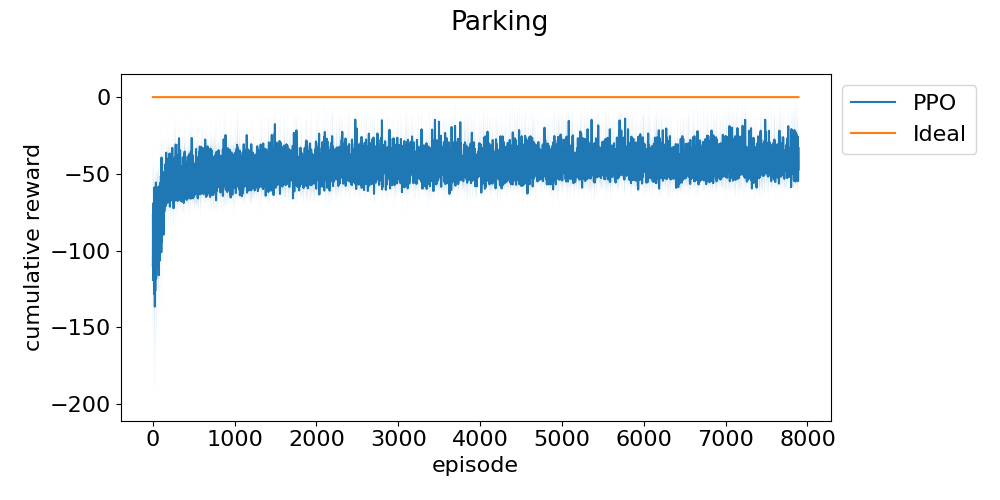

The data file committed next to this chart (first rows):
episode, run_0, run_1, run_2
0, -49.59, -196, -84.46
1, -146.7, -101.6, -55.74
2, -65.89, -113.4, -47.88
3, -92.78, -49.62, -145.3
4, -72.27, -138.3, -147.5
5, -72.96, -79.57, -67.29
6, -127.8, -99.25, -107
7, -107, -67.35, -69.51
8, -77.61, -61.4, -119.7
9, -94.49, -67.26, -45.21
10, -83.22, -59.41, -102.9
11, -134, -47.03, -53.84
12, -134.1, -118.5, -95.62
13, -88.3, -92.46, -46.77
14, -96.54, -150.4, -75.06
15, -70.39, -99.48, -101.3
16, -89.15, -91.05, -196.3
17, -100.4, -127, -66.59
18, -93.18, -121.3, -59.53
19, -62.05, -50.13, -64.48
20, -93.52, -104.8, -53.3
21, -192.1, -94.93, -98.43
22, -95.9, -85.29, -80.9
23, -64.44, -78.28, -90.05
24, -57.25, -120.1, -67.36
25, -73.61, -201.8, -134.2
26, -182.6, -60.25, -103.7
27, -92.64, -43.74, -123.1
28, -97.77, -72.77, -84.57
29, -110.3, -74.33, -125.8
30, -167.5, -160.7, -50.78
31, -115.2, -77.34, -78.84
32, -83.35, -95.14, -57.39
33, -105.9, -74.04, -70.82
34, -85.38, -123.2, -107.7
35, -59.04, -49.87, -129.6
36, -109, -59.5, -72.22
37, -66.14, -73.71, -62.5
38, -52.68, -46.96, -67.36
39, -72.63, -93.91, -74.42
40, -153.4, -79.94, -80.76
41, -156.4, -124.4, -73.81
42, -79.74, -59.4, -71.05
43, -93.33, -53.55, -84.84
44, -126.1, -87.48, -51.36
45, -176.7, -47.97, -106.7
46, -53.33, -80.48, -76.55
47, -90.59, -85.03, -84.47
48, -74.1, -52.75, -73.18
49, -96.27, -45.54, -85.36
50, -89.09, -159.1, -57.07
51, -75.51, -78.62, -109.8
52, -62.4, -127.8, -68.55
53, -101.8, -45.29, -80.58
54, -120.8, -96.17, -57.85
55, -63.27, -61.11, -63.11
56, -55.97, -50.62, -69.76
57, -59.64, -70.62, -46.69
58, -148.9, -75.01, -69.98
59, -74.83, -73.41, -61.49
... 9,617 more rows
